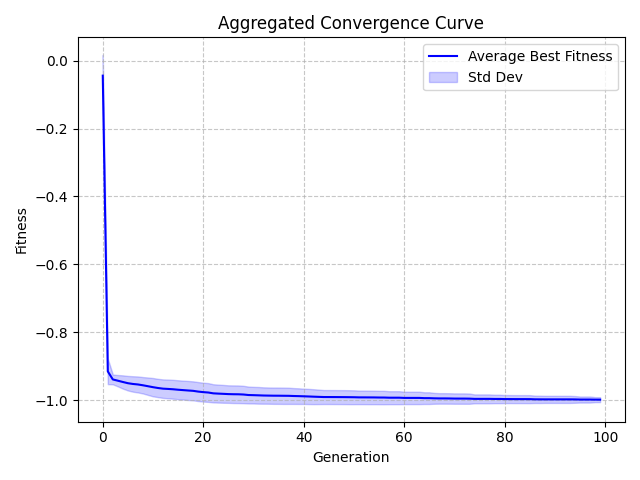

The data file committed next to this chart (first rows):
Generation, Value, StdDev
0, -0.04383, 0.06144
1, -0.9156, 0.03769
2, -0.9393, 0.01438
3, -0.943, 0.0168
4, -0.9468, 0.01959
5, -0.9504, 0.02144
6, -0.9526, 0.02282
7, -0.9541, 0.02359
8, -0.9565, 0.0242
9, -0.9593, 0.0257
10, -0.9621, 0.02704
11, -0.9646, 0.02701
12, -0.9665, 0.02728
13, -0.9673, 0.02765
14, -0.9683, 0.02782
15, -0.9697, 0.02793
16, -0.9708, 0.02792
17, -0.9719, 0.02814
18, -0.9729, 0.02799
19, -0.9751, 0.02801
20, -0.9767, 0.02779
21, -0.9778, 0.0277
22, -0.9803, 0.02677
23, -0.9811, 0.02651
24, -0.9818, 0.02629
25, -0.9825, 0.02587
26, -0.9829, 0.02601
27, -0.9831, 0.02601
28, -0.9838, 0.02563
29, -0.9852, 0.02488
30, -0.9857, 0.02453
31, -0.9862, 0.02457
32, -0.9867, 0.02413
33, -0.987, 0.02398
34, -0.9872, 0.02405
35, -0.9873, 0.02408
36, -0.9875, 0.02408
37, -0.9876, 0.0239
38, -0.9881, 0.02337
39, -0.9885, 0.02308
40, -0.989, 0.02256
41, -0.9895, 0.02239
42, -0.9901, 0.02199
43, -0.9907, 0.02133
44, -0.9912, 0.02062
45, -0.9912, 0.02063
46, -0.9913, 0.02065
47, -0.9914, 0.02063
48, -0.9914, 0.02063
49, -0.9916, 0.0206
50, -0.9918, 0.02044
51, -0.9922, 0.01999
52, -0.9922, 0.02
53, -0.9923, 0.02001
54, -0.9923, 0.01992
55, -0.9926, 0.01979
56, -0.9927, 0.01979
57, -0.9931, 0.01916
58, -0.9931, 0.01916
59, -0.9931, 0.01916
... 40 more rows
